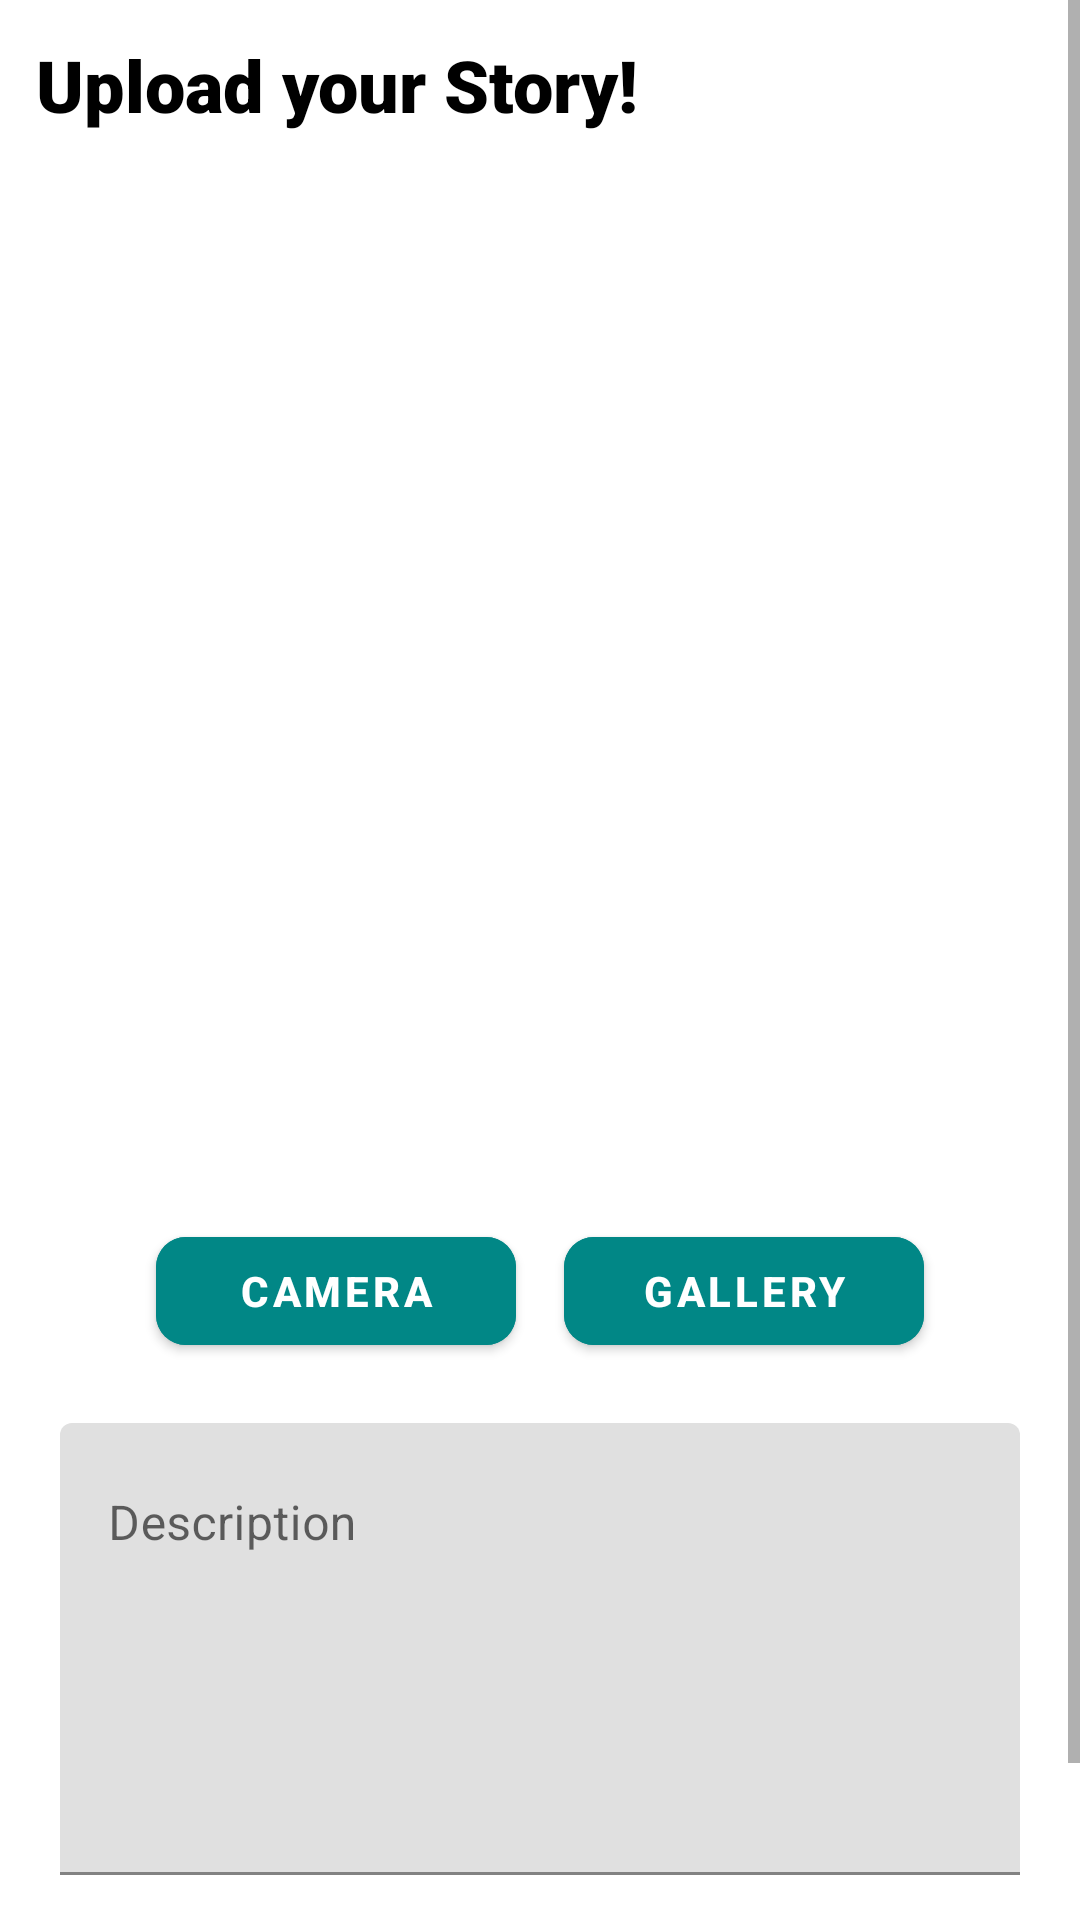

This screen was rendered from an Android layout file. Write that file and the resources it references.
<!-- AndroidManifest.xml: application theme Theme.Dicory -->
<!-- res/layout/activity_post.xml -->
<?xml version="1.0" encoding="utf-8"?>
<RelativeLayout xmlns:android="http://schemas.android.com/apk/res/android"
    xmlns:app="http://schemas.android.com/apk/res-auto"
    xmlns:tools="http://schemas.android.com/tools"
    android:layout_width="match_parent"
    android:layout_height="match_parent"
    android:layout_margin="6dp"
    tools:context=".ui.activity.PostActivity">

    <com.google.android.material.progressindicator.LinearProgressIndicator
        android:id="@+id/pb_post_stories"
        android:layout_width="match_parent"
        android:layout_height="wrap_content"
        android:layout_alignParentTop="true"
        android:indeterminate="true"
        android:visibility="gone"
        app:indicatorColor="@color/teal_700" />

    <ScrollView
        android:layout_width="match_parent"
        android:layout_height="match_parent"
        android:layout_below="@id/pb_post_stories">

        <RelativeLayout
            android:layout_width="match_parent"
            android:layout_height="wrap_content">

            <TextView
                android:id="@+id/tv_upload_stories"
                android:layout_width="wrap_content"
                android:layout_height="wrap_content"
                android:layout_marginStart="12dp"
                android:layout_marginTop="12dp"
                android:fontFamily="sans-serif-black"
                android:text="@string/upload_your_story"
                android:textColor="@color/black"
                android:textSize="24sp" />

            <ImageView
                android:id="@+id/iv_placeholder"
                android:layout_width="wrap_content"
                android:layout_height="350dp"
                android:layout_below="@id/tv_upload_stories"
                android:layout_centerHorizontal="true"
                android:layout_centerVertical="true"
                android:contentDescription="@string/image_placeholder"
                android:src="@drawable/image_placeholder" />

            <LinearLayout
                android:id="@+id/liner_btn"
                android:layout_width="match_parent"
                android:layout_height="wrap_content"
                android:layout_below="@id/iv_placeholder"
                android:layout_centerHorizontal="true"
                android:layout_marginTop="12dp"
                android:gravity="center">

                <com.google.android.material.button.MaterialButton
                    android:id="@+id/btn_camera"
                    android:layout_width="120dp"
                    android:layout_height="wrap_content"
                    android:backgroundTint="@color/teal_700"
                    android:text="@string/camera"
                    android:textStyle="bold"
                    app:cornerRadius="10dp" />

                <Space
                    android:layout_width="16dp"
                    android:layout_height="match_parent" />

                <com.google.android.material.button.MaterialButton
                    android:id="@+id/btn_gallery"
                    android:layout_width="120dp"
                    android:layout_height="wrap_content"
                    android:backgroundTint="@color/teal_700"
                    android:text="@string/gallery"
                    android:textStyle="bold"
                    app:cornerRadius="10dp" />

            </LinearLayout>

            <com.google.android.material.textfield.TextInputLayout
                android:id="@+id/til_desc"
                android:layout_width="320dp"
                android:layout_height="wrap_content"
                android:layout_below="@id/liner_btn"
                android:layout_centerInParent="true"
                android:layout_marginTop="20dp"
                android:hint="@string/hint_description">

                <com.google.android.material.textfield.TextInputEditText
                    android:id="@+id/et_desc"
                    android:layout_width="match_parent"
                    android:layout_height="wrap_content"
                    android:gravity="top"
                    android:inputType="textMultiLine"
                    android:lines="6" />
            </com.google.android.material.textfield.TextInputLayout>

            <com.google.android.material.button.MaterialButton
                android:id="@+id/btn_upload"
                android:layout_width="280dp"
                android:layout_height="wrap_content"
                android:layout_below="@id/til_desc"
                android:layout_centerInParent="true"
                android:layout_marginTop="24dp"
                android:backgroundTint="@color/teal_700"
                android:text="@string/upload"
                app:cornerRadius="10dp" />
        </RelativeLayout>
    </ScrollView>
</RelativeLayout>
<!-- resources referenced by this layout -->
<resources>
  <color name="black">#FF000000</color>
  <color name="teal_700">#FF018786</color>
  <string name="camera">Camera</string>
  <string name="gallery">Gallery</string>
  <string name="hint_description">Description</string>
  <string name="image_placeholder">Image Placeholder</string>
  <string name="upload">Upload</string>
  <string name="upload_your_story">Upload your Story!</string>
  <style name="Theme.Dicory" parent="Theme.MaterialComponents.DayNight.DarkActionBar">
          
          <item name="colorPrimary">@color/teal_700</item>
          <item name="colorPrimaryVariant">@color/purple_700</item>
          <item name="colorOnPrimary">@color/white</item>
          
          <item name="colorSecondary">@color/teal_200</item>
          <item name="colorSecondaryVariant">@color/teal_700</item>
          <item name="colorOnSecondary">@color/black</item>
          
          <item name="android:statusBarColor">?attr/colorPrimaryVariant</item>
          
      </style>
  <color name="purple_700">#FF3700B3</color>
  <color name="white">#FFFFFFFF</color>
  <color name="teal_200">#FF03DAC5</color>
</resources>
